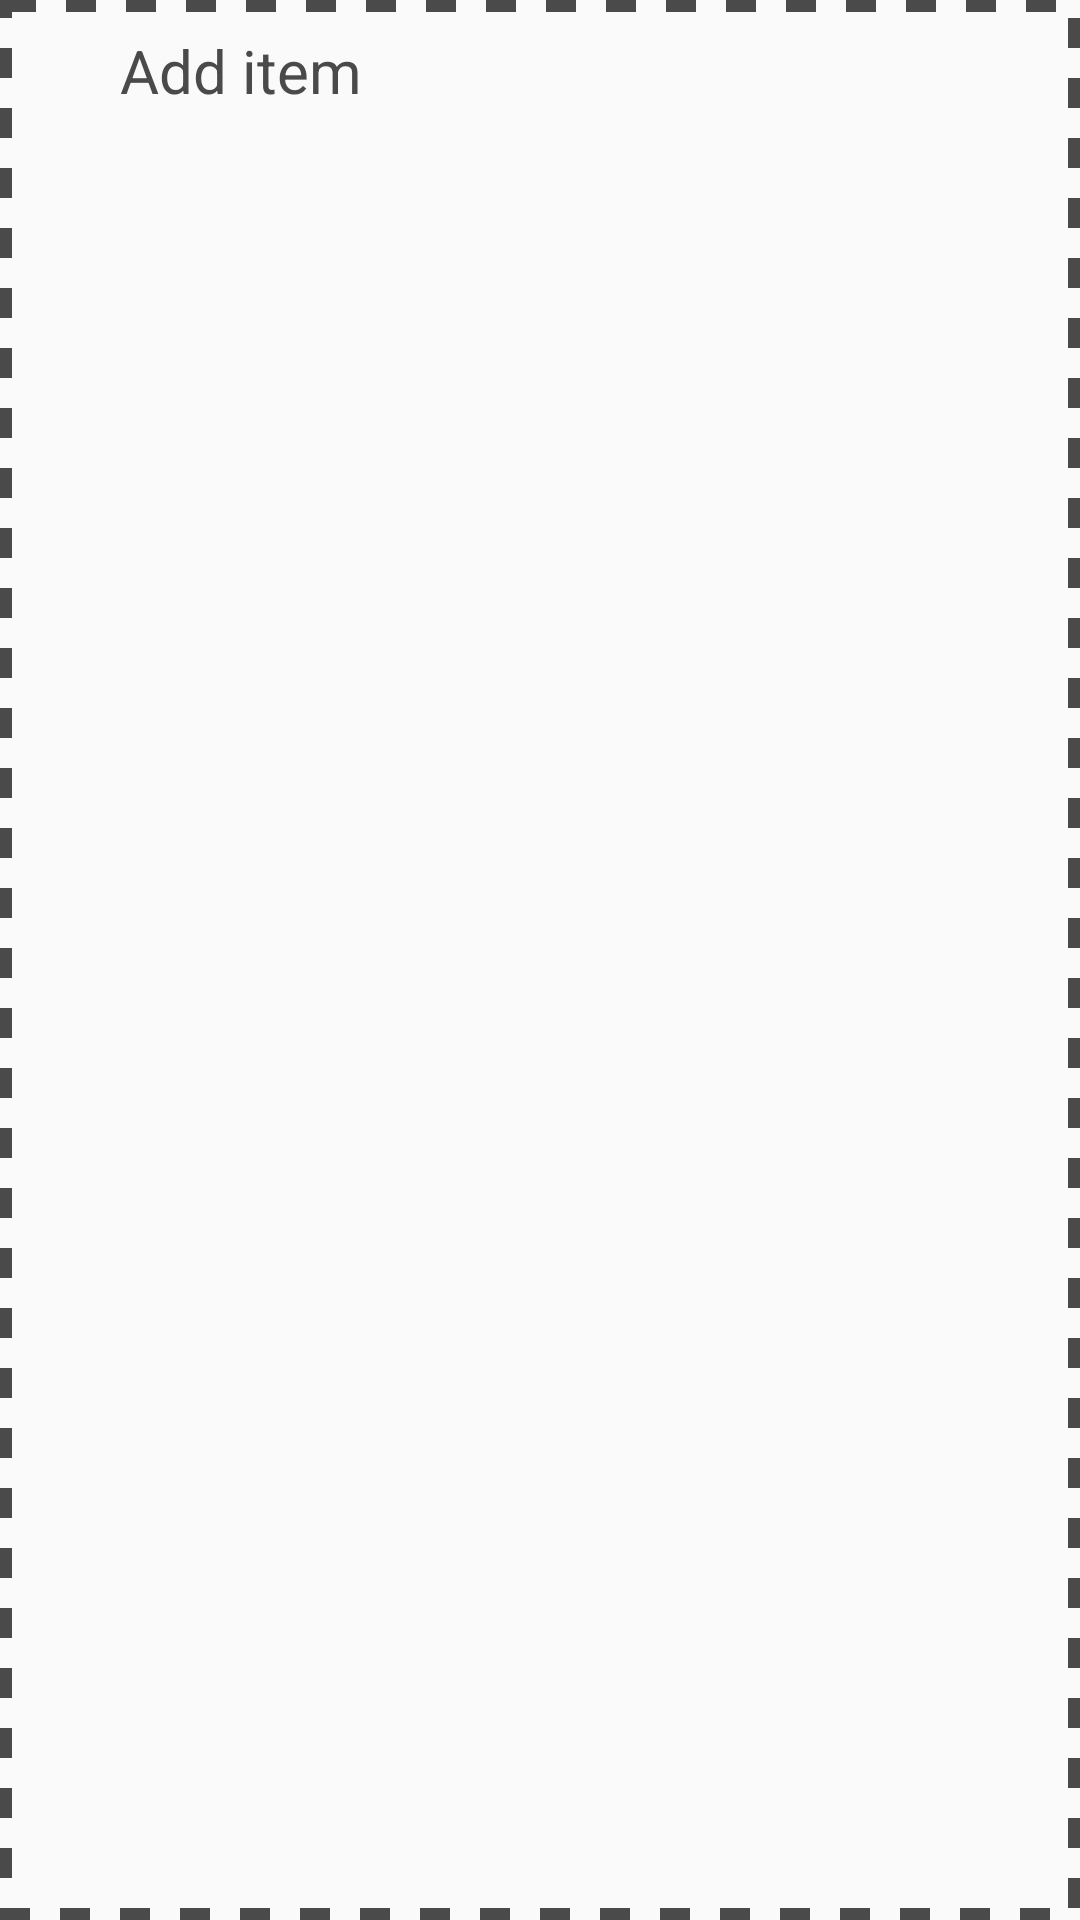

Write the Android layout XML for this screen, with the resource values it uses.
<!-- AndroidManifest.xml: application theme AppTheme -->
<!-- res/layout/add_item.xml -->
<?xml version="1.0" encoding="utf-8"?>
<LinearLayout android:layout_height="wrap_content"
    android:id="@+id/addItem"
    android:layout_width="match_parent"
    android:orientation="horizontal"
    android:layout_marginTop="10dp"
    android:onClick="addItemIntelectual"
    android:background="@drawable/borde"
    xmlns:app="http://schemas.android.com/apk/res-auto"
    xmlns:android="http://schemas.android.com/apk/res/android">



    <ImageView
        android:id="@+id/imageView2"
        android:layout_width="30dp"
        android:layout_height="30dp"
        app:srcCompat="@drawable/ic_add_black_24dp" />

    <TextView
        android:id="@+id/texto"
        android:layout_width="wrap_content"
        android:layout_height="wrap_content"
        android:text="Add item"
        android:textColor="#4A4A4A"
        android:textSize="20dp" />


</LinearLayout>
<!-- resources referenced by this layout -->
<resources>
  <!-- drawable borde (drawable) -->
  <?xml version="1.0" encoding="UTF-8"?>
  <shape xmlns:android="http://schemas.android.com/apk/res/android" android:shape="rectangle">/>
      <padding android:left="10dp" android:right="10dp" android:top="10dp" android:bottom="10dp"/>
      <stroke android:width="4dp" android:dashGap="10dp" android:dashWidth="10dp"
          android:color="#4A4A4A"/>
  </shape>
  <!-- drawable ic_add_black_24dp (drawable) -->
  <vector xmlns:android="http://schemas.android.com/apk/res/android"
          android:width="24dp"
          android:height="24dp"
          android:viewportWidth="24.0"
          android:viewportHeight="24.0">
      <path
          android:fillColor="#4A4A4A"
          android:pathData="M19,13h-6v6h-2v-6H5v-2h6V5h2v6h6v2z"/>
  </vector>
  <style name="AppTheme" parent="Theme.AppCompat.Light.DarkActionBar">
          
          <item name="colorPrimary">@color/colorPrimary</item>
          <item name="colorPrimaryDark">@color/colorPrimaryDark</item>
          <item name="colorAccent">@color/colorAccent</item>
      </style>
  <color name="colorPrimary">#6200EE</color>
  <color name="colorPrimaryDark">#3700B3</color>
  <color name="colorAccent">#03DAC5</color>
</resources>
